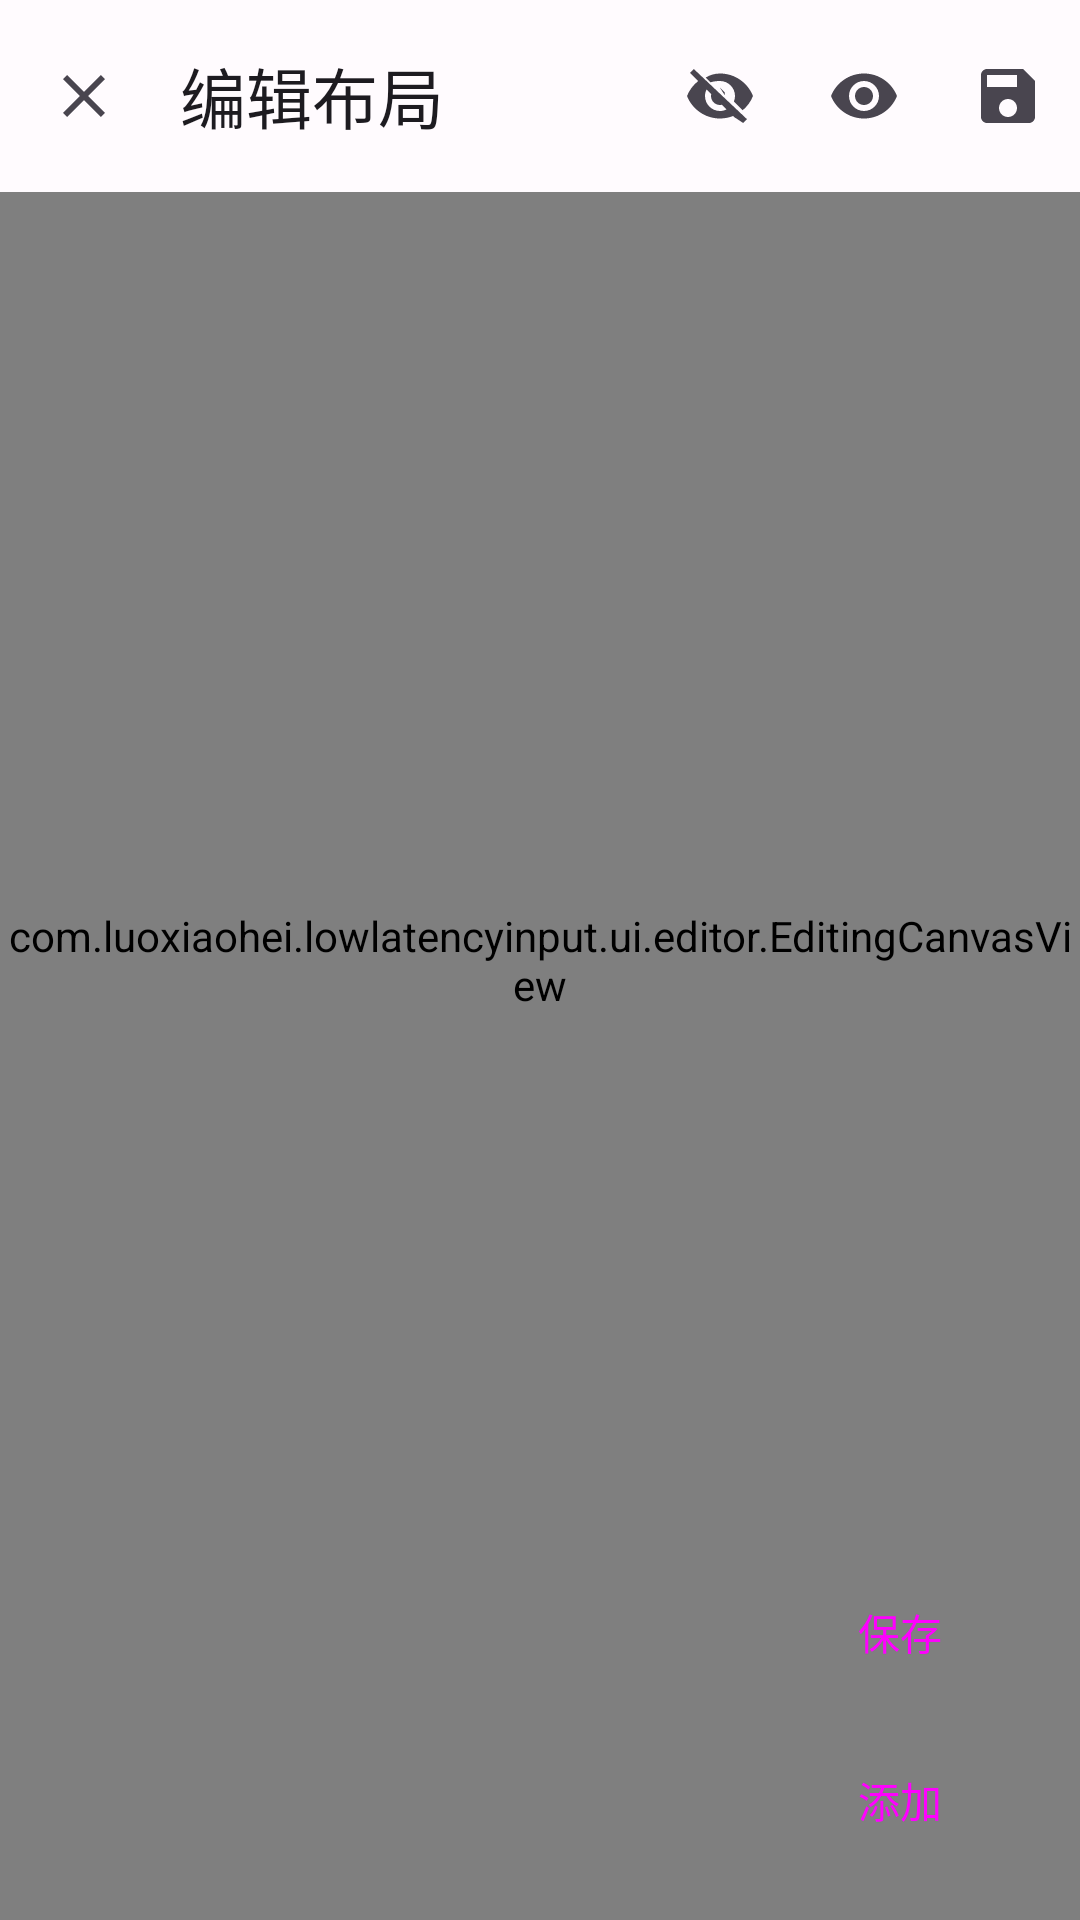

The Android layout XML behind this screen, and the referenced resources:
<!-- AndroidManifest.xml: application theme Theme.LowLatencyInput -->
<!-- res/layout/activity_overlay_editor.xml -->
<?xml version="1.0" encoding="utf-8"?>
<androidx.coordinatorlayout.widget.CoordinatorLayout xmlns:android="http://schemas.android.com/apk/res/android"
    xmlns:app="http://schemas.android.com/apk/res-auto"
    xmlns:tools="http://schemas.android.com/tools"
    android:layout_width="match_parent"
    android:layout_height="match_parent"
    android:fitsSystemWindows="true" 
    tools:context=".ui.OverlayEditorActivity">

    
    <com.luoxiaohei.lowlatencyinput.ui.editor.EditingCanvasView
        android:id="@+id/editingCanvas"
        android:layout_width="match_parent"
        android:layout_height="match_parent"
        /> 
        

    
    <com.google.android.material.appbar.AppBarLayout
        android:id="@+id/appBarLayout" 
        android:layout_width="match_parent"
        android:layout_height="wrap_content"
        android:background="?attr/colorSurface"
        style="@style/Widget.Material3.AppBarLayout">

        <com.google.android.material.appbar.MaterialToolbar
            android:id="@+id/editorToolbar"
            style="@style/Widget.Material3.Toolbar"
            android:layout_width="match_parent"
            android:layout_height="?attr/actionBarSize"
            app:title="编辑布局"
            app:navigationIcon="@drawable/ic_close"
            app:menu="@menu/overlay_editor_menu"
            app:layout_scrollFlags="scroll|enterAlways|snap" /> 

    </com.google.android.material.appbar.AppBarLayout>

    
    <com.google.android.material.card.MaterialCardView
        android:id="@+id/sliderPanel"
        android:layout_width="420dp" 
        android:layout_height="wrap_content"
        android:layout_gravity="bottom|center_horizontal" 
        android:layout_marginBottom="16dp"
        
        app:cardElevation="0dp" 
        app:contentPadding="12dp" 
        android:visibility="gone"
        tools:visibility="visible">

        <LinearLayout
            android:layout_width="match_parent"
            android:layout_height="wrap_content"
            android:orientation="vertical">

            
            <TextView
                android:layout_width="wrap_content"
                android:layout_height="wrap_content"
                android:text="透明度"
                android:textAppearance="?attr/textAppearanceLabelMedium"/>
            <com.google.android.material.slider.Slider
                android:id="@+id/slider_alpha_panel"
                android:layout_width="match_parent"
                android:layout_height="wrap_content"
                android:layout_marginTop="-24dp" 
                android:paddingTop="0dp" 
                android:paddingBottom="0dp" 
                android:valueFrom="0.0"
                android:valueTo="1.0"
                android:stepSize="0.05"
                android:value="1.0"
                app:labelBehavior="withinBounds" />

            
            <TextView
                android:layout_width="wrap_content"
                android:layout_height="wrap_content"
                android:layout_marginTop="4dp" 
                android:text="大小 (%)"
                android:textAppearance="?attr/textAppearanceLabelMedium"/>
            <com.google.android.material.slider.Slider
                android:id="@+id/slider_size_panel"
                android:layout_width="match_parent"
                android:layout_height="wrap_content"
                android:layout_marginTop="-24dp" 
                android:paddingTop="0dp" 
                android:paddingBottom="0dp" 
                android:valueFrom="0.5" 
                android:valueTo="5.0" 
                android:stepSize="0.05"
                android:value="1.0"
                app:labelBehavior="withinBounds" />

        </LinearLayout>

    </com.google.android.material.card.MaterialCardView>

    
    <LinearLayout
        android:id="@+id/bottomButtonsContainer"
        android:layout_width="wrap_content"
        android:layout_height="wrap_content"
        android:orientation="vertical"
        android:layout_gravity="bottom|end"
        android:layout_margin="16dp"
        android:gravity="end" >

        
        <Button
            android:id="@+id/buttonSaveLayout"
            style="@style/Widget.Material3.Button.TonalButton"
            android:layout_width="wrap_content"
            android:layout_height="wrap_content"
            android:text="保存"
            app:icon="@drawable/ic_save"
            android:layout_marginBottom="8dp" /> 

        
        <Button
            android:id="@+id/fabAddElement" 
            style="@style/Widget.Material3.Button.TonalButton" 
            android:layout_width="wrap_content"
            android:layout_height="wrap_content"
            android:text="添加"
            android:contentDescription="添加元素"
            app:icon="@drawable/ic_add" /> 

    </LinearLayout>

</androidx.coordinatorlayout.widget.CoordinatorLayout>
<!-- resources referenced by this layout -->
<resources>
  <!-- drawable ic_add (drawable) -->
  <vector xmlns:android="http://schemas.android.com/apk/res/android"
      android:width="24dp"
      android:height="24dp"
      android:viewportWidth="24.0"
      android:viewportHeight="24.0"
      android:tint="?attr/colorControlNormal"> 
    <path
        android:fillColor="@android:color/white"
        android:pathData="M19,13h-6v6h-2v-6H5v-2h6V5h2v6h6v2z"/>
  </vector>
  <!-- drawable ic_close (drawable) -->
  <vector xmlns:android="http://schemas.android.com/apk/res/android"
      android:width="24dp"
      android:height="24dp"
      android:viewportWidth="24.0"
      android:viewportHeight="24.0"
      android:tint="?attr/colorControlNormal"> 
    <path
        android:fillColor="@android:color/white"
        android:pathData="M19,6.41L17.59,5 12,10.59 6.41,5 5,6.41 10.59,12 5,17.59 6.41,19 12,13.41 17.59,19 19,17.59 13.41,12z"/>
  </vector>
  <color name="md_theme_light_primary">#6750A4</color>
  <color name="md_theme_light_onPrimary">#FFFFFF</color>
  <color name="md_theme_light_primaryContainer">#EADDFF</color>
  <color name="md_theme_light_onPrimaryContainer">#21005D</color>
  <color name="md_theme_light_secondary">#625B71</color>
  <color name="md_theme_light_onSecondary">#FFFFFF</color>
  <color name="md_theme_light_secondaryContainer">#E8DEF8</color>
  <color name="md_theme_light_onSecondaryContainer">#1D192B</color>
  <color name="md_theme_light_tertiary">#7D5260</color>
  <color name="md_theme_light_onTertiary">#FFFFFF</color>
  <color name="md_theme_light_tertiaryContainer">#FFD8E4</color>
  <color name="md_theme_light_onTertiaryContainer">#31111D</color>
  <color name="md_theme_light_error">#B3261E</color>
  <color name="md_theme_light_onError">#FFFFFF</color>
  <color name="md_theme_light_errorContainer">#F9DEDC</color>
  <color name="md_theme_light_onErrorContainer">#410E0B</color>
  <color name="md_theme_light_background">#FFFBFE</color>
  <color name="md_theme_light_onBackground">#1C1B1F</color>
  <color name="md_theme_light_surface">#FFFBFE</color>
  <color name="md_theme_light_onSurface">#1C1B1F</color>
  <color name="md_theme_light_surfaceVariant">#E7E0EC</color>
  <color name="md_theme_light_onSurfaceVariant">#49454F</color>
  <color name="md_theme_light_outline">#79747E</color>
  <color name="md_theme_light_outlineVariant">#CAC4D0</color>
  <color name="md_theme_light_inverseSurface">#313033</color>
  <color name="md_theme_light_inverseOnSurface">#F4EFF4</color>
  <color name="md_theme_light_inversePrimary">#D0BCFF</color>
  <style name="Widget.MyApp.Snackbar" parent="Widget.Material3.Snackbar">
          <item name="materialThemeOverlay">@style/ThemeOverlay.MyApp.Snackbar</item>
          <item name="shapeAppearance">@style/ShapeAppearance.MyApp.Snackbar</item>
          
          <item name="android:elevation">2dp</item>
      </style>
  <style name="Widget.MyApp.Snackbar.Button" parent="Widget.Material3.Button.TextButton.Snackbar">
          
           
      </style>
  <style name="Widget.MyApp.Snackbar.TextView" parent="Widget.Material3.Snackbar.TextView">
          
           
      </style>
  <style name="ThemeOverlay.MyApp.Snackbar" parent="ThemeOverlay.Material3.Snackbar">
          
          <item name="colorSurface">@color/md_theme_light_surfaceContainerHigh</item>
          <item name="colorOnSurface">@color/md_theme_light_onSurface</item>
          <item name="colorPrimary">@color/md_theme_light_primary</item> 
      </style>
  <style name="ShapeAppearance.MyApp.Snackbar" parent="ShapeAppearance.Material3.MediumComponent">
          <item name="cornerFamily">rounded</item>
          <item name="cornerSize">12dp</item> 
          
          
      </style>
  <color name="md_theme_light_surfaceContainerHigh">#ECE6F0</color>
</resources>
